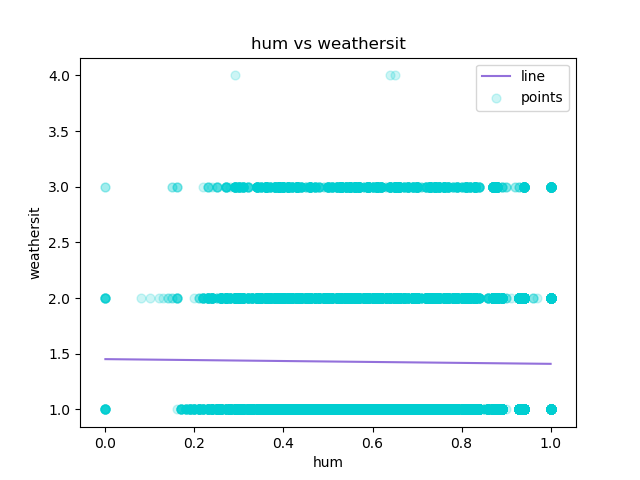

The file beside this chart, header and first rows:
hum, weathersit, Predicted Y
0.0, 1, 1.452
0.0, 1, 1.452
0.0, 1, 1.452
0.0, 1, 1.452
0.0, 1, 1.452
0.0, 2, 1.452
0.0, 1, 1.452
0.0, 1, 1.452
0.0, 1, 1.452
0.0, 1, 1.452
0.0, 1, 1.452
0.0, 1, 1.452
0.0, 1, 1.452
0.0, 2, 1.452
0.0, 2, 1.452
0.0, 2, 1.452
0.0, 2, 1.452
0.0, 2, 1.452
0.0, 3, 1.452
0.0, 3, 1.452
0.0, 2, 1.452
0.0, 2, 1.452
0.08, 2, 1.448
0.1, 2, 1.448
0.12, 2, 1.447
0.13, 2, 1.446
0.14, 2, 1.446
0.14, 2, 1.446
0.15, 2, 1.445
0.15, 3, 1.445
0.15, 2, 1.445
0.15, 3, 1.445
0.16, 2, 1.445
0.16, 2, 1.445
0.16, 2, 1.445
0.16, 2, 1.445
0.16, 2, 1.445
0.16, 3, 1.445
0.16, 3, 1.445
0.16, 3, 1.445
0.16, 1, 1.445
0.16, 2, 1.445
0.17, 1, 1.445
0.17, 1, 1.445
0.17, 1, 1.445
0.17, 1, 1.445
0.17, 1, 1.445
0.17, 1, 1.445
0.17, 1, 1.445
0.17, 1, 1.445
0.17, 1, 1.445
0.17, 1, 1.445
0.18, 1, 1.444
0.18, 1, 1.444
0.18, 1, 1.444
0.18, 1, 1.444
0.18, 1, 1.444
0.18, 1, 1.444
0.18, 1, 1.444
0.18, 1, 1.444
... 17,319 more rows
